Run: headless pygame with SDL's dummy video driver; simulated clock (each Clock.tick advances the game by its frame time, no real sleeping); random seed 0; keys injected as events and as key.get_pressed() state; no mouse input.
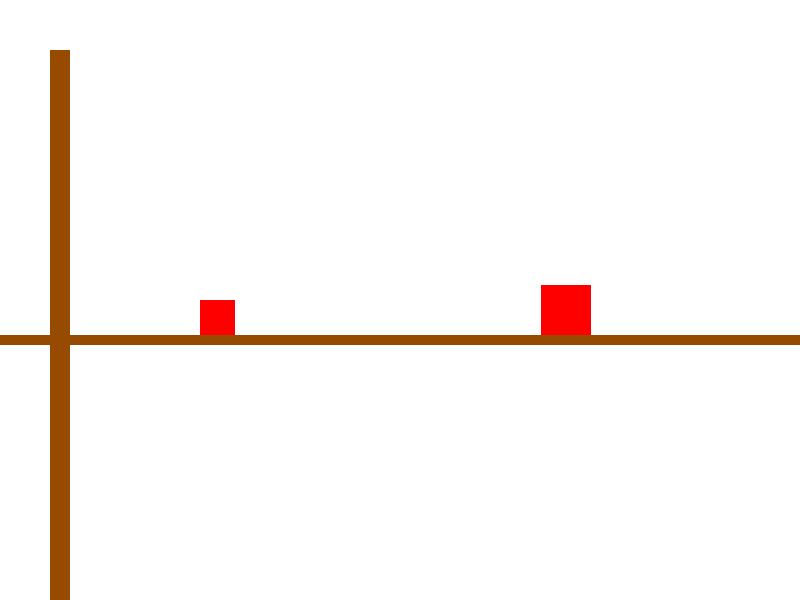
Frame 1 of 4 · flips 1–60 · no input
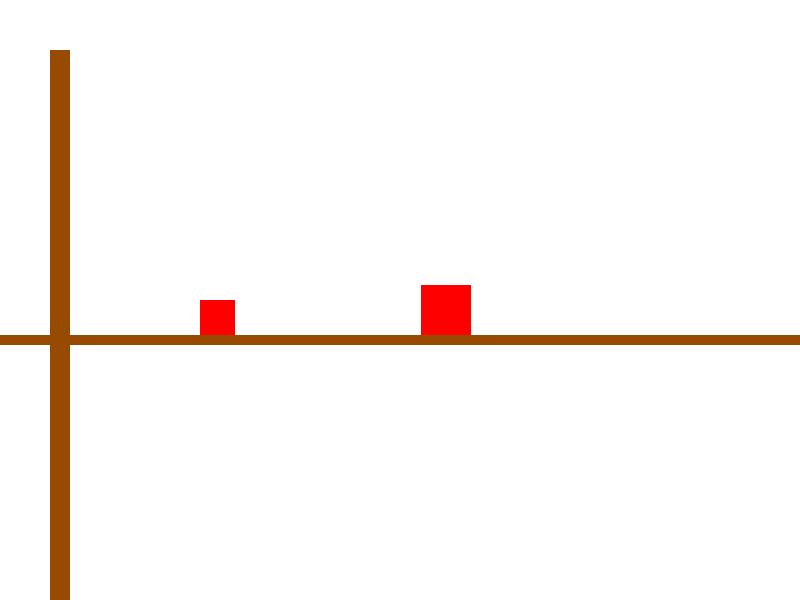
Frame 2 of 4 · flips 61–180 · tapped SPACE, RETURN · held RIGHT (→), D
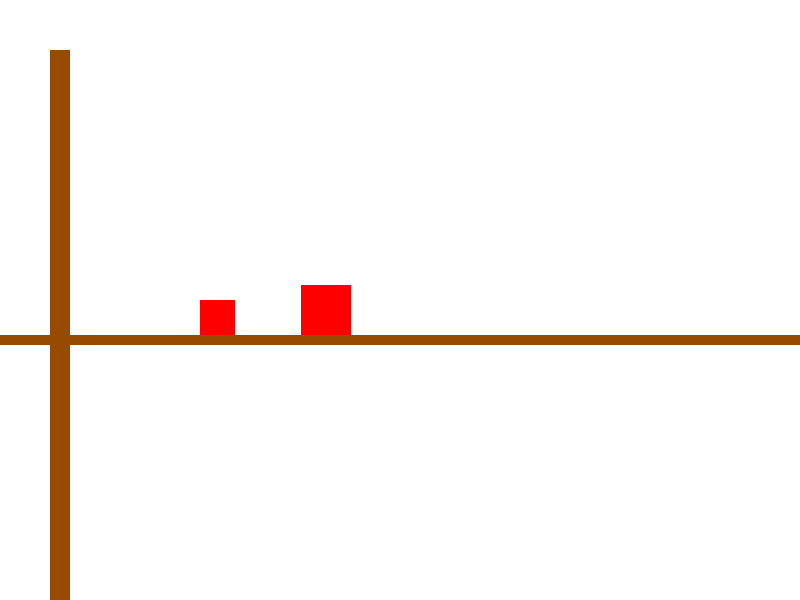
Frame 3 of 4 · flips 181–300 · held DOWN (↓), S
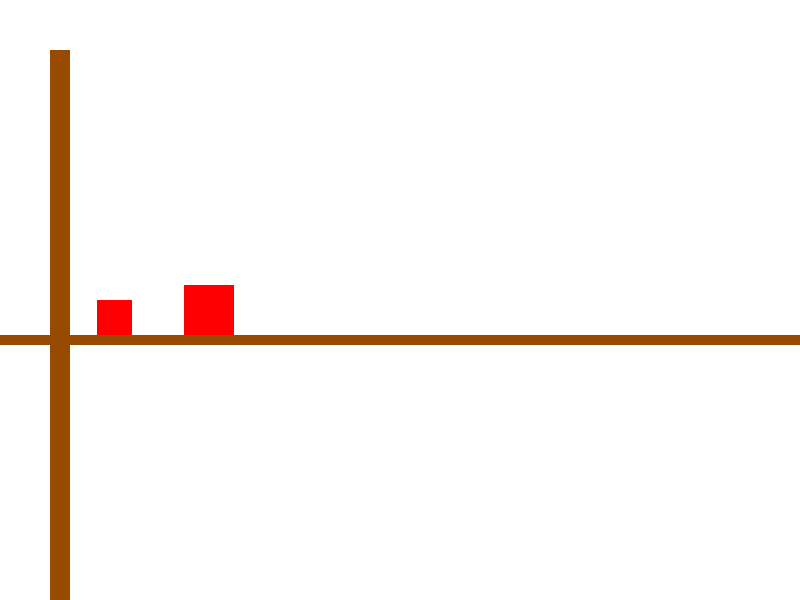
Frame 4 of 4 · flips 301–420 · held LEFT (←), A, UP (↑), W

The pygame program that drew these frames:

import pygame
import sys

pygame.init()
WIDTH, HEIGHT = 800, 600
wall_collision_count = 0
collision_count = 0
WHITE = (255, 255, 255)
RED = (255, 0, 0)
BROWN = (150, 75, 0)
# Массы и начальные скорости
n = 1.5
m1 = 3
m2 = m1*pow(10, n)
v1 = 0
v2 = -1
x1, y1 = WIDTH // 4, HEIGHT // 2
x2, y2 = 3 * WIDTH // 4, HEIGHT // 2
e = 1.0
screen = pygame.display.set_mode((WIDTH, HEIGHT))
pygame.display.set_caption("Абсолютно упругое взаимодействие")
clock = pygame.time.Clock()

while True:
    for event in pygame.event.get():
        if event.type == pygame.QUIT:
            pygame.quit()
            sys.exit()

    screen.fill(WHITE)
    rect0 = pygame.draw.rect(screen, RED, (x1, y1, 35, 35))
    rect1 = pygame.draw.rect(screen, RED, (x2, y2 - 15, 50, 50))
    wall = pygame.draw.rect(screen, BROWN, (50, 50, 20, HEIGHT))
    pygame.draw.rect(screen, BROWN, (0, HEIGHT - 265, WIDTH, 10))

    if rect0.colliderect(rect1):
        v1_final = ((m1 - m2) * v1 + 2 * m2 * v2) / (m1 + m2)
        v2_final = ((m2 - m1) * v2 + 2 * m1 * v1) / (m1 + m2)

        v1 = v1_final * e
        v2 = v2_final * e

        collision_count += 1
        print('detact')
    if wall.colliderect(rect0):
        v1 = -v1 * e
        wall_collision_count += 1

    if wall.colliderect(rect1):
        v2 = -v2 * e

    x1 += v1
    x2 += v2
    if v2 >= 0:
        print('Тело массой m2 прекратило своё движение в отрицательном направлении.')
        print('--------------------------------------------------------------------')
        print(f'm1 = {m1}, m2 = {m2}, n = {n}')
        print(f'Столкновений со стеной: {wall_collision_count}  ////// Столкновений между двумя телами: {collision_count-2}')
        break
    pygame.display.flip()
    clock.tick(50)
